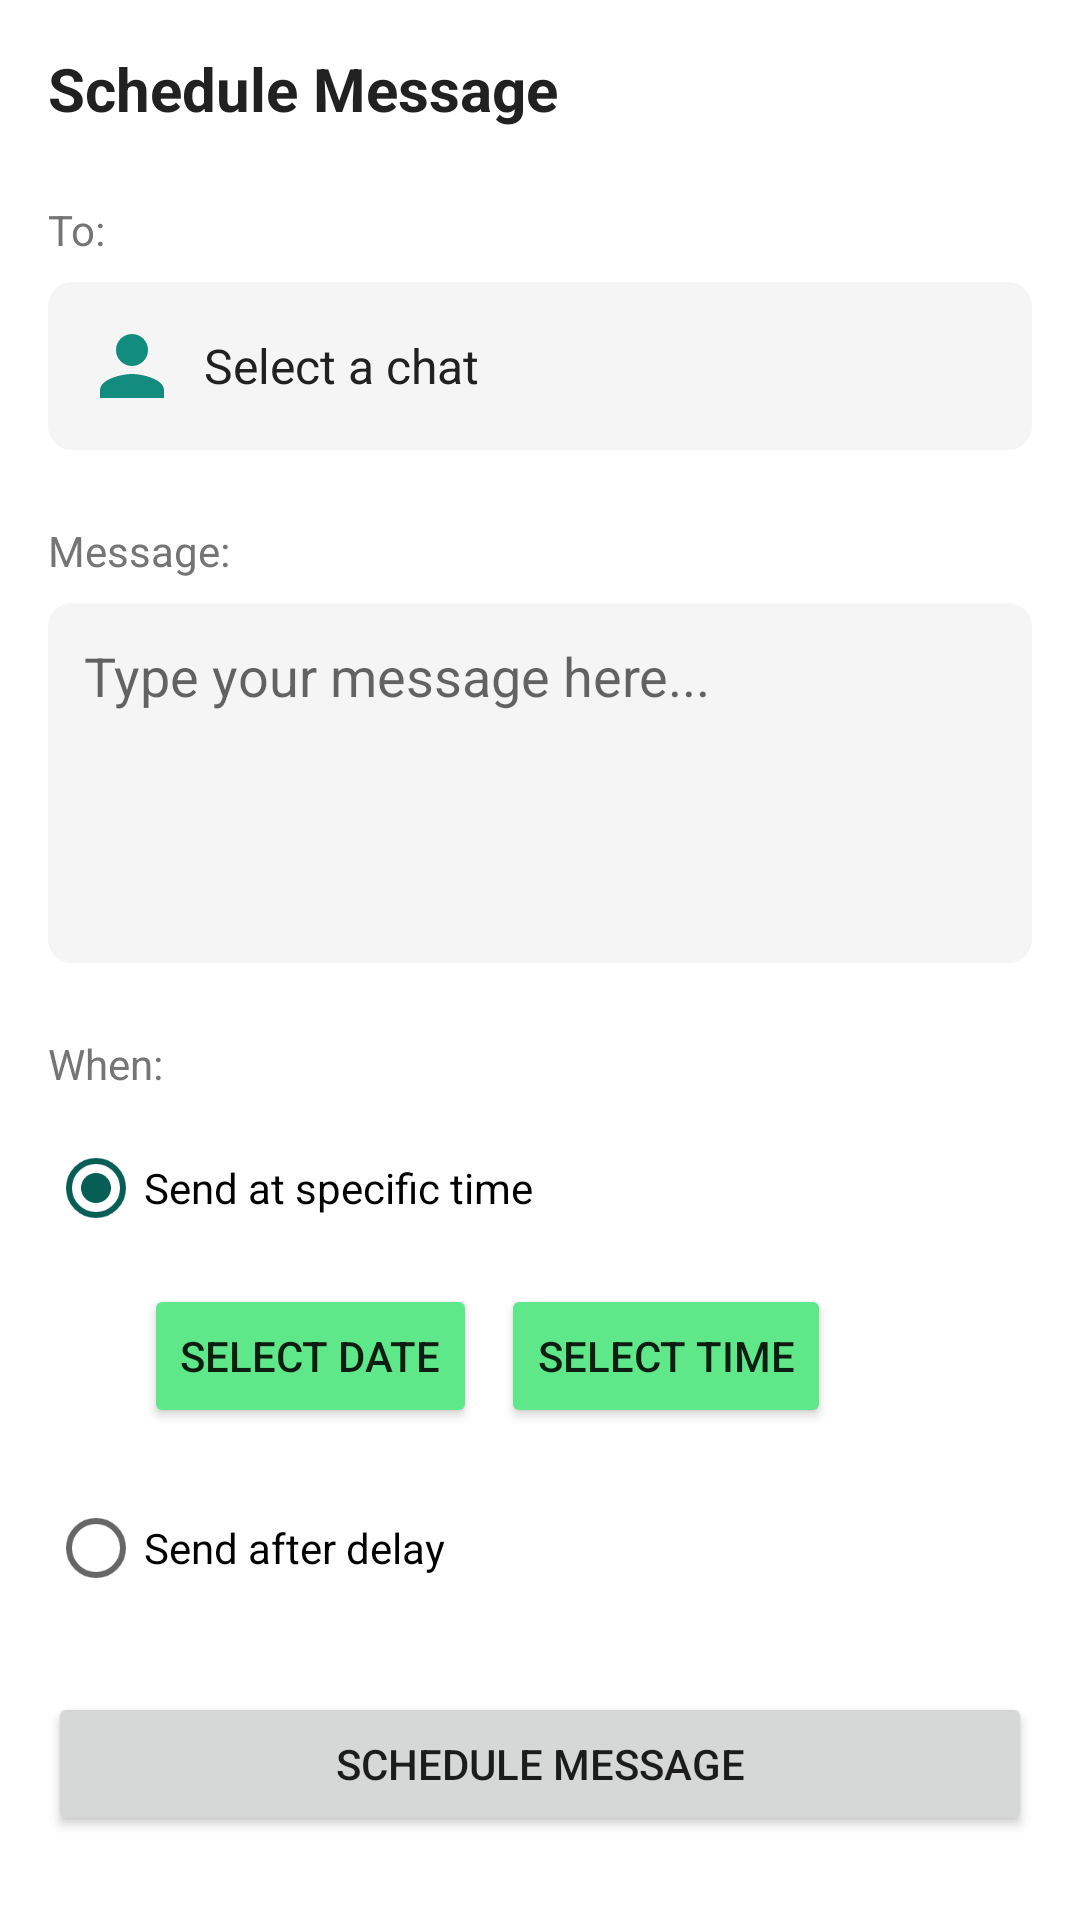

Reconstruct the res/layout file that produces this screen, plus the resources it refers to.
<!-- AndroidManifest.xml: application theme Theme.WAScheduler -->
<!-- res/layout/fragment_schedule.xml -->
<?xml version="1.0" encoding="utf-8"?>
<ScrollView xmlns:android="http://schemas.android.com/apk/res/android"
    xmlns:tools="http://schemas.android.com/tools"
    android:layout_width="match_parent"
    android:layout_height="match_parent"
    android:fillViewport="true"
    tools:context=".ui.ScheduleFragment">

    <LinearLayout
        android:layout_width="match_parent"
        android:layout_height="wrap_content"
        android:orientation="vertical"
        android:padding="16dp">

        <TextView
            android:id="@+id/titleText"
            android:layout_width="wrap_content"
            android:layout_height="wrap_content"
            android:text="@string/main_schedule_title"
            android:textSize="20sp"
            android:textStyle="bold"
            android:textColor="@color/text_primary"
            android:layout_marginBottom="24dp"/>

        <TextView
            android:layout_width="wrap_content"
            android:layout_height="wrap_content"
            android:text="@string/main_to_label"
            android:textColor="@color/text_secondary"
            android:textSize="14sp"/>

        <LinearLayout
            android:id="@+id/recipientSection"
            android:layout_width="match_parent"
            android:layout_height="wrap_content"
            android:orientation="horizontal"
            android:gravity="center_vertical"
            android:padding="12dp"
            android:background="@drawable/rounded_background"
            android:layout_marginTop="8dp"
            android:layout_marginBottom="16dp">

            <ImageView
                android:id="@+id/recipientIcon"
                android:layout_width="32dp"
                android:layout_height="32dp"
                android:src="@drawable/ic_person"/>

            <TextView
                android:id="@+id/recipientName"
                android:layout_width="0dp"
                android:layout_height="wrap_content"
                android:layout_weight="1"
                android:layout_marginStart="8dp"
                android:textSize="16sp"
                android:textColor="@color/text_primary"
                android:text="@string/main_select_chat"/>

        </LinearLayout>

        <TextView
            android:layout_width="wrap_content"
            android:layout_height="wrap_content"
            android:text="@string/main_message_label"
            android:textColor="@color/text_secondary"
            android:textSize="14sp"
            android:layout_marginTop="8dp"/>

        <EditText
            android:id="@+id/messageInput"
            android:layout_width="match_parent"
            android:layout_height="wrap_content"
            android:minHeight="120dp"
            android:hint="@string/main_message_hint"
            android:inputType="textMultiLine"
            android:gravity="top|start"
            android:background="@drawable/rounded_background"
            android:padding="12dp"
            android:layout_marginTop="8dp"
            android:layout_marginBottom="16dp"/>

        <TextView
            android:layout_width="wrap_content"
            android:layout_height="wrap_content"
            android:text="@string/main_when_label"
            android:textColor="@color/text_secondary"
            android:textSize="14sp"
            android:layout_marginTop="8dp"/>

        <RadioGroup
            android:id="@+id/timeModeGroup"
            android:layout_width="match_parent"
            android:layout_height="wrap_content"
            android:layout_marginTop="8dp">

            <RadioButton
                android:id="@+id/specificTimeRadio"
                android:layout_width="match_parent"
                android:layout_height="wrap_content"
                android:text="@string/main_specific_time"
                android:checked="true"/>

            <LinearLayout
                android:id="@+id/specificTimeSection"
                android:layout_width="match_parent"
                android:layout_height="wrap_content"
                android:orientation="horizontal"
                android:layout_marginStart="32dp"
                android:layout_marginTop="8dp"
                android:layout_marginBottom="16dp">

                <Button
                    android:id="@+id/dateButton"
                    android:layout_width="wrap_content"
                    android:layout_height="wrap_content"
                    android:text="@string/main_select_date"
                    android:backgroundTint="@color/primary_light"/>

                <Button
                    android:id="@+id/timeButton"
                    android:layout_width="wrap_content"
                    android:layout_height="wrap_content"
                    android:text="@string/main_select_time"
                    android:backgroundTint="@color/primary_light"
                    android:layout_marginStart="8dp"/>

            </LinearLayout>

            <RadioButton
                android:id="@+id/delayRadio"
                android:layout_width="match_parent"
                android:layout_height="wrap_content"
                android:text="@string/main_delay"/>

            <LinearLayout
                android:id="@+id/delaySection"
                android:layout_width="match_parent"
                android:layout_height="wrap_content"
                android:orientation="horizontal"
                android:layout_marginStart="32dp"
                android:layout_marginTop="8dp"
                android:layout_marginBottom="16dp"
                android:visibility="gone">

                <EditText
                    android:id="@+id/hoursInput"
                    android:layout_width="60dp"
                    android:layout_height="wrap_content"
                    android:inputType="number"
                    android:text="0"
                    android:gravity="center"/>

                <TextView
                    android:layout_width="wrap_content"
                    android:layout_height="wrap_content"
                    android:text="@string/main_hours"
                    android:layout_marginStart="4dp"
                    android:layout_marginEnd="16dp"/>

                <EditText
                    android:id="@+id/minutesInput"
                    android:layout_width="60dp"
                    android:layout_height="wrap_content"
                    android:inputType="number"
                    android:text="30"
                    android:gravity="center"/>

                <TextView
                    android:layout_width="wrap_content"
                    android:layout_height="wrap_content"
                    android:text="@string/main_minutes"
                    android:layout_marginStart="4dp"/>

            </LinearLayout>

        </RadioGroup>

        <Button
            android:id="@+id/scheduleButton"
            android:layout_width="match_parent"
            android:layout_height="wrap_content"
            android:text="@string/main_schedule_button"
            android:layout_marginTop="24dp"
            android:padding="12dp"/>

        <ProgressBar
            android:id="@+id/progressBar"
            android:layout_width="wrap_content"
            android:layout_height="wrap_content"
            android:layout_gravity="center"
            android:layout_marginTop="16dp"
            android:visibility="gone"/>

        <TextView
            android:id="@+id/errorText"
            android:layout_width="match_parent"
            android:layout_height="wrap_content"
            android:textColor="@color/error"
            android:textSize="14sp"
            android:layout_marginTop="16dp"
            android:gravity="center"
            android:visibility="gone"/>

        <TextView
            android:id="@+id/successText"
            android:layout_width="match_parent"
            android:layout_height="wrap_content"
            android:textColor="@color/primary"
            android:textSize="14sp"
            android:text="@string/main_success"
            android:layout_marginTop="16dp"
            android:gravity="center"
            android:visibility="gone"/>

    </LinearLayout>

</ScrollView>
<!-- resources referenced by this layout -->
<resources>
  <color name="error">#B00020</color>
  <color name="primary">#25D366</color>
  <color name="primary_light">#5FE88A</color>
  <color name="text_primary">#212121</color>
  <color name="text_secondary">#757575</color>
  <!-- drawable ic_person (drawable) -->
  <?xml version="1.0" encoding="utf-8"?>
  <vector xmlns:android="http://schemas.android.com/apk/res/android"
      android:width="24dp"
      android:height="24dp"
      android:viewportWidth="24"
      android:viewportHeight="24">
      <path
          android:fillColor="@color/secondary"
          android:pathData="M12,12c2.21,0 4,-1.79 4,-4s-1.79,-4 -4,-4 -4,1.79 -4,4 1.79,4 4,4zM12,14c-2.67,0 -8,1.34 -8,4v2h16v-2c0,-2.66 -5.33,-4 -8,-4z"/>
  </vector>
  <!-- drawable rounded_background (drawable) -->
  <?xml version="1.0" encoding="utf-8"?>
  <shape xmlns:android="http://schemas.android.com/apk/res/android"
      android:shape="rectangle">
      <solid android:color="@color/gray_light"/>
      <corners android:radius="8dp"/>
  </shape>
  <string name="main_delay">Send after delay</string>
  <string name="main_hours">hours</string>
  <string name="main_message_hint">Type your message here...</string>
  <string name="main_message_label">Message:</string>
  <string name="main_minutes">minutes</string>
  <string name="main_schedule_button">Schedule Message</string>
  <string name="main_schedule_title">Schedule Message</string>
  <string name="main_select_chat">Select a chat</string>
  <string name="main_select_date">Select Date</string>
  <string name="main_select_time">Select Time</string>
  <string name="main_specific_time">Send at specific time</string>
  <string name="main_success">Message scheduled!</string>
  <string name="main_to_label">To:</string>
  <string name="main_when_label">When:</string>
  <style name="Theme.WAScheduler" parent="Theme.MaterialComponents.DayNight.DarkActionBar">
          <item name="colorPrimary">@color/primary</item>
          <item name="colorPrimaryDark">@color/primary_dark</item>
          <item name="colorAccent">@color/accent</item>
          <item name="android:statusBarColor">@color/primary_dark</item>
          <item name="android:navigationBarColor">@color/primary_dark</item>
      </style>
  <color name="secondary">#128C7E</color>
  <color name="gray_light">#F5F5F5</color>
  <color name="primary_dark">#1DA851</color>
  <color name="accent">#075E54</color>
</resources>
